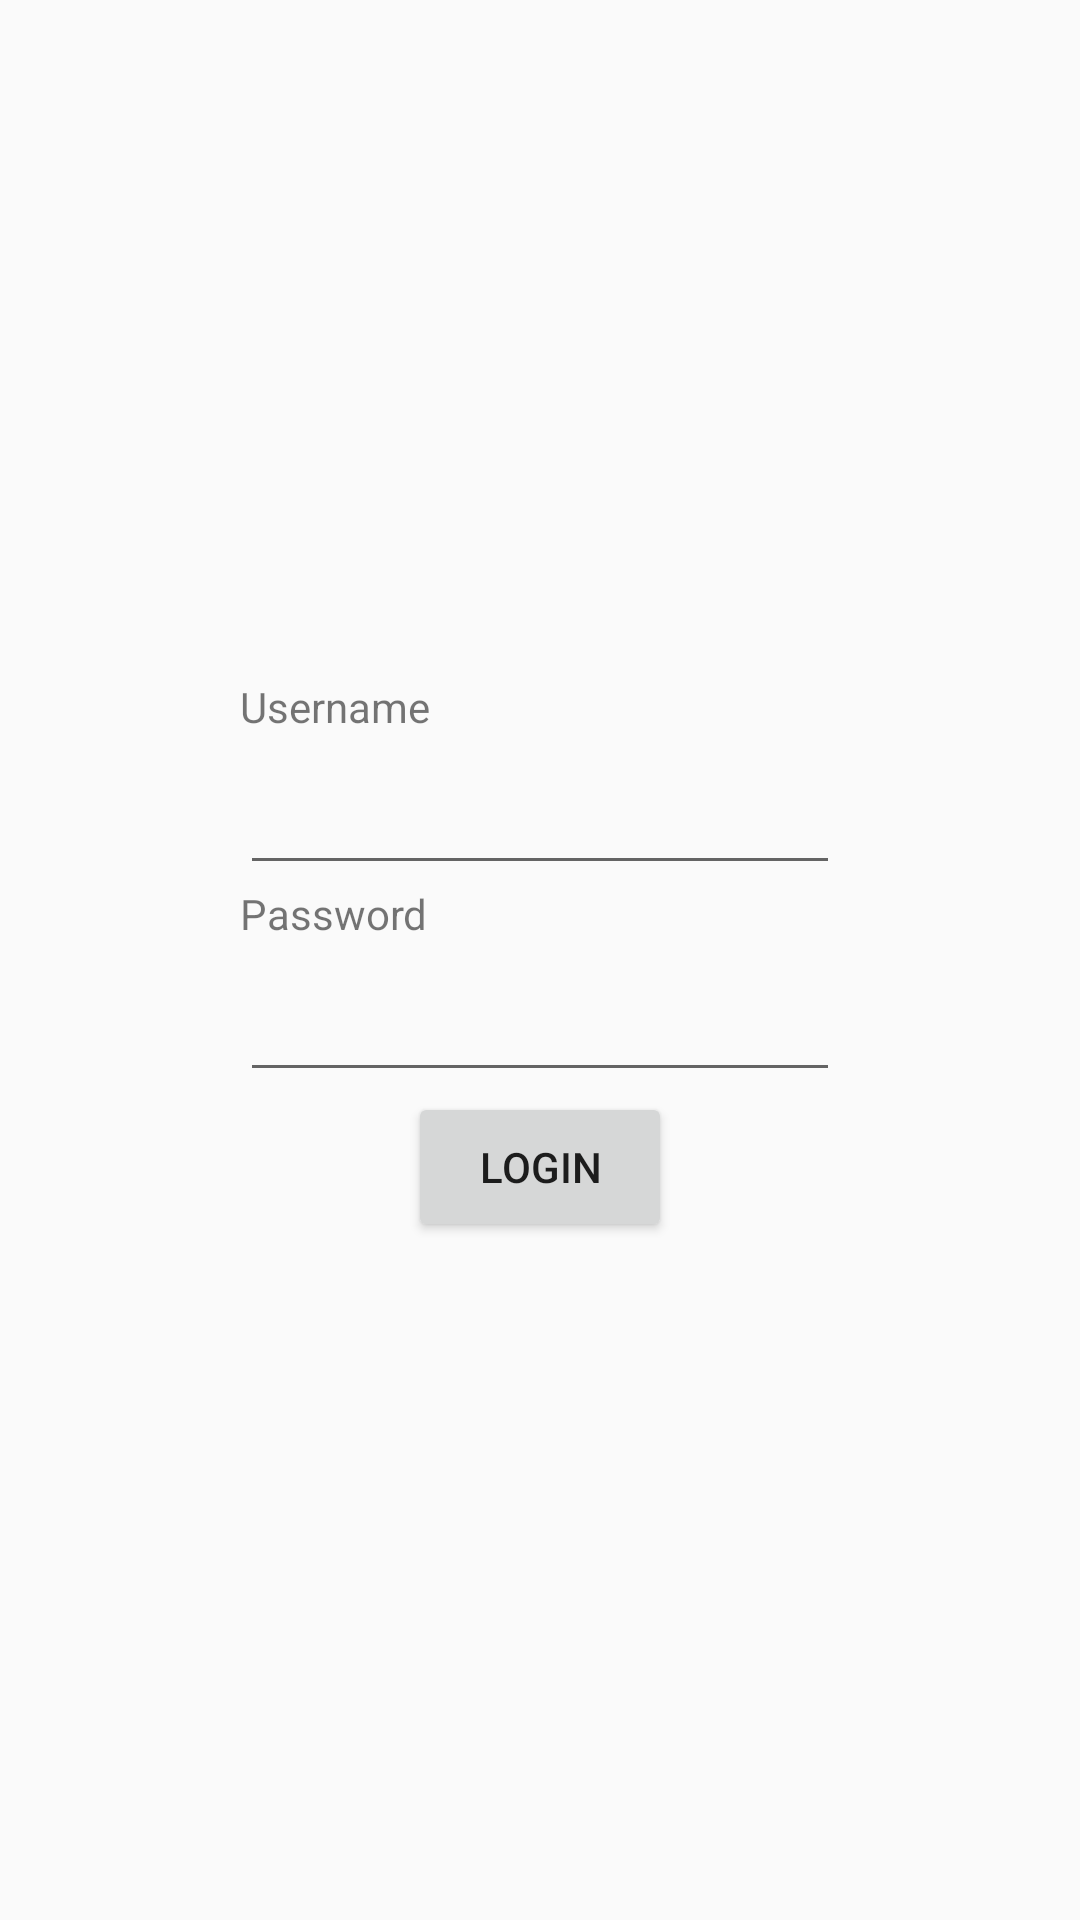

Write the Android layout XML for this screen, with the resource values it uses.
<!-- AndroidManifest.xml: application theme AppTheme -->
<!-- res/layout/activity_main.xml -->
<?xml version="1.0" encoding="utf-8"?>
<RelativeLayout
     xmlns:android="http://schemas.android.com/apk/res/android"
    xmlns:app="http://schemas.android.com/apk/res-auto"
    xmlns:tools="http://schemas.android.com/tools"
    android:layout_width="match_parent"
    android:layout_height="match_parent"
    android:gravity="center"
    tools:context=".MyController">

    <TextView
        android:layout_width="wrap_content"
        android:layout_height="wrap_content"
        android:layout_alignLeft="@id/userEdit"
        android:text="Username"
        android:id="@+id/userLabel"
        />

    <EditText
        android:layout_width="200dp"
        android:layout_height="50dp"
        android:layout_centerHorizontal="true"
        android:layout_below="@id/userLabel"
        android:inputType="text"
        android:id="@+id/userEdit"
        />

    <TextView
        android:layout_width="wrap_content"
        android:layout_height="wrap_content"
        android:layout_below="@id/userEdit"
        android:layout_alignLeft="@id/passwordEdit"
        android:id="@+id/passwordLabel"
        android:text="Password"
        />

    <EditText
        android:layout_width="200dp"
        android:layout_height="50dp"
        android:layout_centerHorizontal="true"
        android:layout_below="@id/passwordLabel"
        android:inputType="text"
        android:id="@+id/passwordEdit"
        />

    <Button
        android:id="@+id/MainActivity_TestingButton"
        android:layout_width="wrap_content"
        android:layout_height="50dp"
        android:layout_centerHorizontal="true"
        android:layout_below="@id/passwordEdit"
        android:text="Login"

        android:onClick = "allPetsView"
        />

</RelativeLayout>
<!-- resources referenced by this layout -->
<resources>
  <style name="AppTheme" parent="Theme.AppCompat.Light.DarkActionBar">
          
          <item name="colorPrimary">@color/tan</item>
          <item name="colorPrimaryDark">@color/colorPrimaryDark</item>
          <item name="colorAccent">@color/colorAccent</item>
  
      </style>
  <color name="tan">#5EA3AC</color>
  <color name="colorPrimaryDark">#3700B3</color>
  <color name="colorAccent">#03DAC5</color>
</resources>
